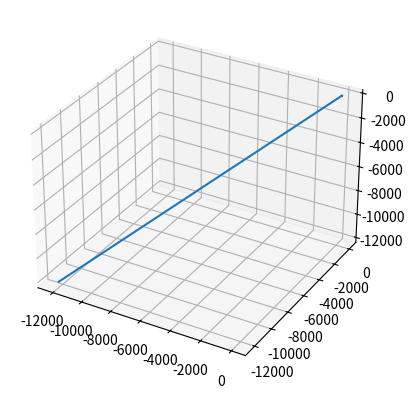

The script that saved this image:
"""
TODO: Plot solutions (position, time, velocity...)
"""

import numpy as np
import matplotlib.pyplot as plt 

RT = 6371000.0  # Earth radius [m]
m_p = 1.67E-27  # mass of proton [kg]
m_e = 9.109E-31  # mass of electron [kg]
qe = 1.602E-19  # charge of proton [C]
phi = 11.70 * np.pi / 180.0  # Magnetic dipole tilt [rad]
th = 23.67 * np.pi / 180.0  # Earth’s obliquity [rad]
mu = -7.94e22 * np.array([0.0, np.sin(phi), np.cos(phi)])  # Earth’s magnetic moment [A m²]
R0dip = np.array([0.0, 0.0, 0.0])  # Dipole moment location
M0 = 1.0E-7  # mu0 / 4 pi

# TODO: Update B to use IGRF model
def B(R, R0, mu):
    r = np.array([R[0] - R0[0], R[1] - R0[1], R[2] - R0[2]]) * RT
    rmag = np.sqrt(r[0]**2 + r[1]**2 + r[2]**2)
    Bfield = M0 * (3.0 * r * np.dot(mu, r) / (rmag**5) - mu / (rmag**3))
    return Bfield


'''def B(R, R0, mu):
    V = 0
    sum1 = 0
    for n in range(1, N):
        sum2 = 0
        for m in range(0, n):
            ans = (a/r) ** (n+1)
            sum2 += ans
        sum1 += sum2
    return sum1'''

dt = 0.1
tf = 5000.0
Nsteps = int(tf / dt)

t = np.zeros(Nsteps)
rp = np.zeros((len(t), 3))
vp = np.zeros((len(t), 3))

m = 4.0 * m_p
q = 2.0 * qe

# ====== Define initial conditions ======
init_pos = [5.0, 4.0, 3.0]
init_vel = [1.0, 2.0, 3.0]
t[0] = 0.0
rp[0, :] = np.array(init_pos)
vp[0, :] = np.array(init_vel)

# ====== RK4 implementation ======
for i in range(1, Nsteps):
    rp1 = rp[i - 1, :]
    vp1 = vp[i - 1, :]
    ap1 = q / m * np.cross(vp1, B(rp1, R0dip, mu))

    rp2 = rp[i - 1, :] + 0.5 * vp1 * dt
    vp2 = vp[i - 1, :] + 0.5 * ap1 * dt
    ap2 = q / m * np.cross(vp2, B(rp2, R0dip, mu))

    rp3 = rp[i - 1, :] + 0.5 * vp2 * dt
    vp3 = vp[i - 1, :] + 0.5 * ap2 * dt
    ap3 = q / m * np.cross(vp3, B(rp3, R0dip, mu))

    rp4 = rp[i - 1, :] + vp3 * dt
    vp4 = vp[i - 1, :] + ap3 * dt
    ap4 = q / m * np.cross(vp4, B(rp4, R0dip, mu))

    rp[i] = rp[i - 1, :] + (dt / 6.0) * (vp1 + 2 * vp2 + 2 * vp3 + vp4)
    vp[i] = vp[i - 1, :] + (dt / 6.0) * (ap1 + 2 * ap2 + 2 * ap3 + ap4)
    t[i] = dt * i
print(rp)
def x(initial_pos, vel_arr, time_arr):
    dists = [initial_pos]
    for i in range(len(time_arr.tolist())):
        spec_vel = vel_arr[i]
        dists.append(np.array(spec_vel + dists[-1]))
    return dists

pos = x([init_pos], vp, t)
px = [r[0] for r in rp]
py = [r[0] for r in rp]
pz = [r[0] for r in rp]
pos = np.array([pos])
x_vals = [p[0][0] for p in pos[0]]
y_vals = [p[0][1] for p in pos[0]]
z_vals = [p[0][2] for p in pos[0]]
fig = plt.figure()
ax = plt.axes(projection="3d")
ax.plot(px, py, pz, label='Orbit')
plt.show()